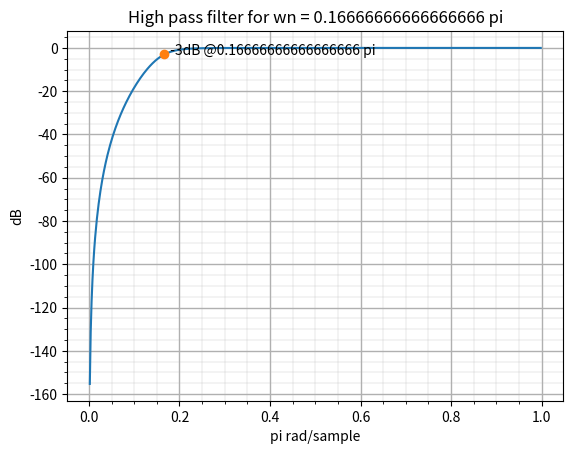

This figure's Python source:
import numpy as np
from scipy import signal
import matplotlib.pyplot as plt

N = 4 # filter order
wn = 4000/(48000/2) # natural frequency between 0 and 1

# compute the filter coefficients
b,a = signal.iirfilter(N, wn, btype='highpass', ftype='butter')

# calculate frequency diagram
w, h = signal.freqz(b,a)

# plot frequency diagram
plt.plot(w/np.pi, 20 * np.log10(abs(h)))

# drawing a point on wn,-3dB
plt.plot(wn,-3, 'o')

# text on the point created
plt.text(wn,-3,f'  -3dB @{wn} pi', horizontalalignment='left')

#plot title
plt.title(f'High pass filter for wn = {wn} pi')
plt.xlabel("pi rad/sample")
plt.ylabel("dB")

# plot grid
plt.grid(which = "major", linewidth = 1)
plt.grid(which = "minor", linewidth = 0.2)
plt.minorticks_on()
plt.show()

sos = signal.iirfilter(N, wn, btype='highpass', output = 'sos', ftype='butter')
print(sos)

